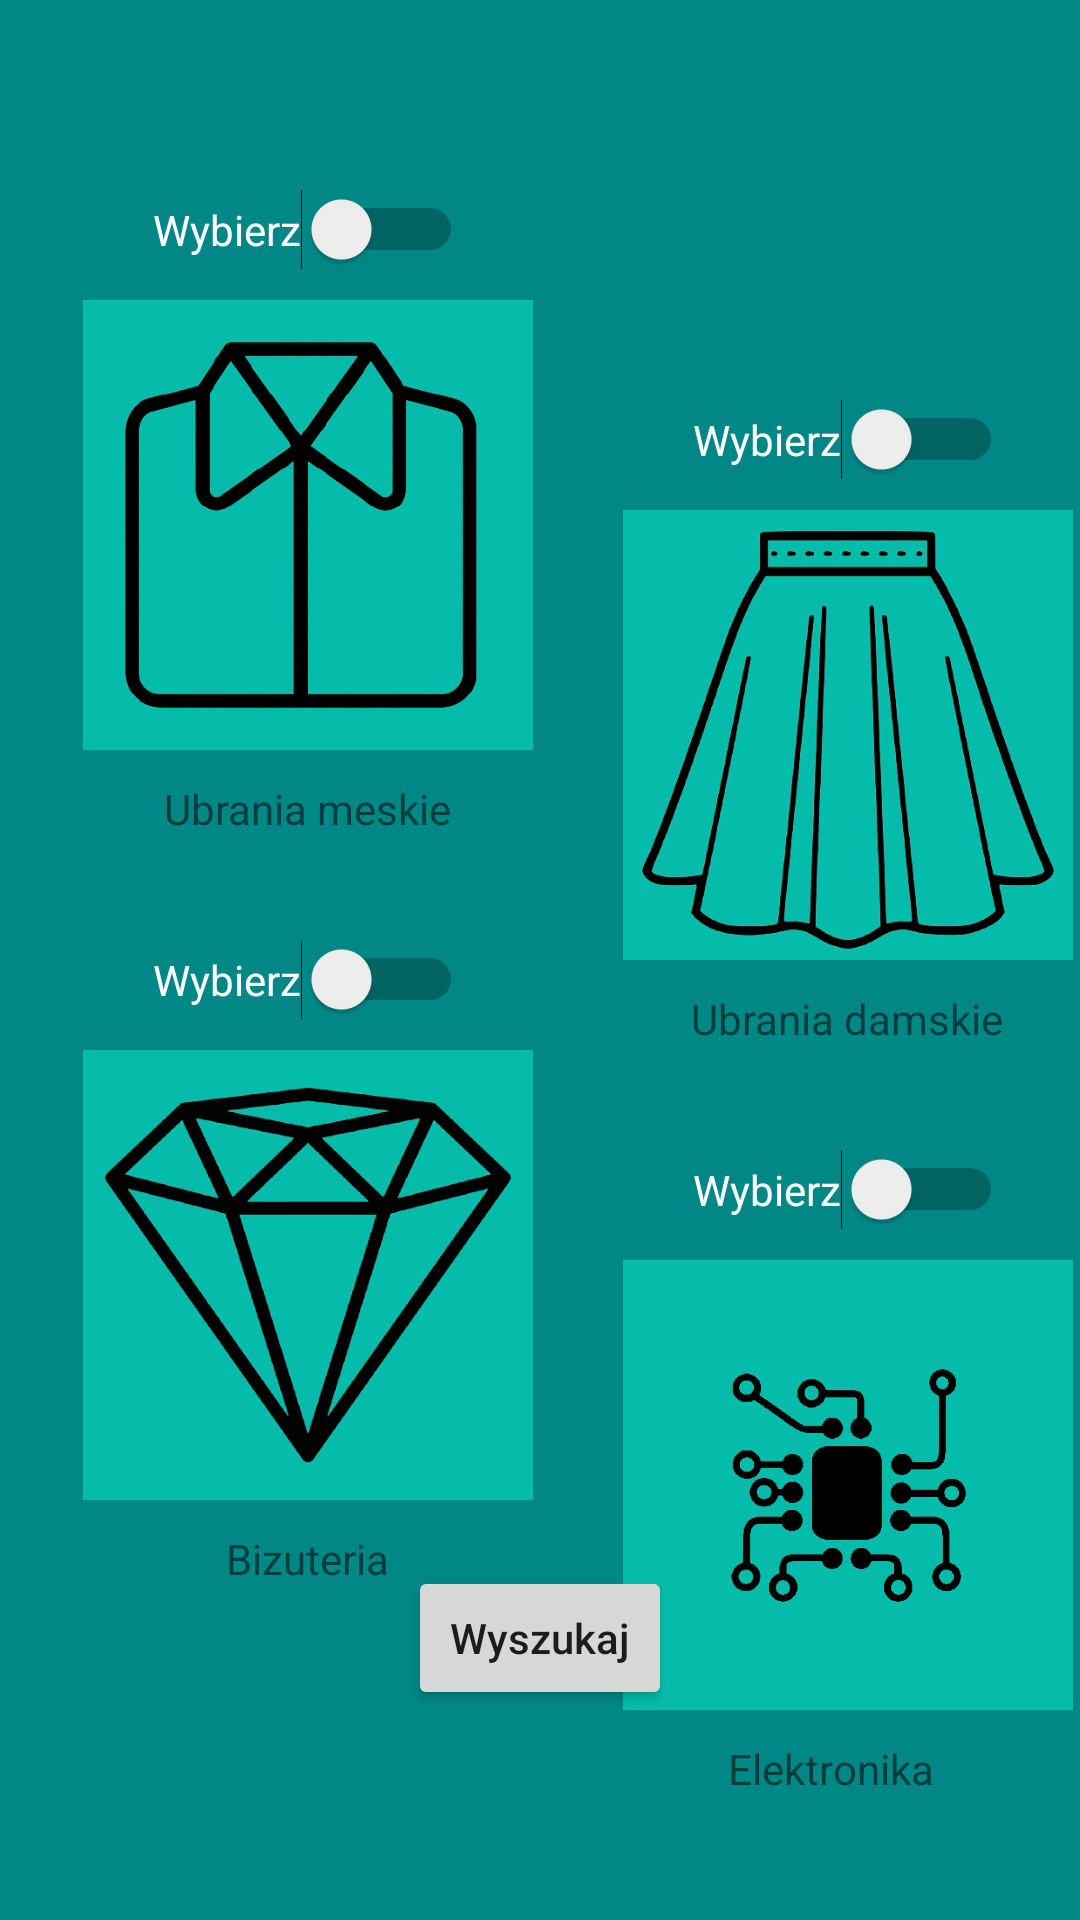

Here is an Android app screen rendered from its layout file. Give the layout XML and the strings, colors and styles it references.
<!-- AndroidManifest.xml: application theme Theme.AplikacjaNaZaliczenie -->
<!-- res/layout/activity_goods.xml -->
<?xml version="1.0" encoding="utf-8"?>
<androidx.constraintlayout.widget.ConstraintLayout xmlns:android="http://schemas.android.com/apk/res/android"
    xmlns:app="http://schemas.android.com/apk/res-auto"
    xmlns:tools="http://schemas.android.com/tools"
    android:layout_width="match_parent"
    android:layout_height="match_parent"
    tools:context=".GoodsActivity"
    android:background="@color/teal_700">

    <ImageView
        android:id="@+id/img_men_clothing"
        android:layout_width="150dp"
        android:layout_height="150dp"
        android:layout_marginTop="100dp"
        app:layout_constraintEnd_toStartOf="@+id/guideline2"
        app:layout_constraintStart_toStartOf="parent"
        app:layout_constraintTop_toTopOf="parent"
        android:src="@mipmap/men_clothing"
        android:background="@color/teal_200"/>


    <ImageView
        android:id="@+id/img_women_clothing"
        android:layout_width="150dp"
        android:layout_height="150dp"
        android:layout_marginTop="170dp"
        app:layout_constraintEnd_toEndOf="parent"
        app:layout_constraintStart_toStartOf="@+id/guideline2"
        app:layout_constraintTop_toTopOf="parent"
        android:src="@mipmap/woman_clothing"
        android:background="@color/teal_200"/>

    <ImageView
        android:id="@+id/img_jewelery"
        android:layout_width="150dp"
        android:layout_height="150dp"
        android:layout_marginTop="100dp"
        app:layout_constraintEnd_toStartOf="@+id/guideline2"
        app:layout_constraintStart_toStartOf="parent"
        app:layout_constraintTop_toBottomOf="@+id/img_men_clothing"
        android:src="@mipmap/jewelery"
        android:background="@color/teal_200"/>

    <ImageView
        android:id="@+id/img_electronics"
        android:layout_width="150dp"
        android:layout_height="150dp"
        android:layout_marginTop="100dp"
        app:layout_constraintEnd_toEndOf="parent"
        app:layout_constraintStart_toStartOf="@+id/guideline2"
        app:layout_constraintTop_toBottomOf="@+id/img_women_clothing"
        android:src="@mipmap/electronics"
        android:background="@color/teal_200"
         />

    <androidx.constraintlayout.widget.Guideline
        android:id="@+id/guideline2"
        android:layout_width="wrap_content"
        android:layout_height="wrap_content"
        android:orientation="vertical"
        app:layout_constraintGuide_begin="205dp" />

    <Switch
        android:id="@+id/switch_men_clothing"
        android:layout_width="wrap_content"
        android:layout_height="wrap_content"
        android:layout_marginBottom="10dp"
        android:text="Wybierz"
        app:layout_constraintBottom_toTopOf="@+id/img_men_clothing"
        app:layout_constraintEnd_toStartOf="@+id/guideline2"
        app:layout_constraintStart_toStartOf="parent"
        android:textColor="@color/white"
        />

    <Switch
        android:id="@+id/switch_jewelery"
        android:layout_width="wrap_content"
        android:layout_height="wrap_content"
        android:layout_marginBottom="10dp"
        android:text="Wybierz"
        app:layout_constraintBottom_toTopOf="@+id/img_jewelery"
        app:layout_constraintEnd_toStartOf="@+id/guideline2"
        app:layout_constraintStart_toStartOf="parent"
        android:textColor="@color/white"/>

    <Switch
        android:id="@+id/switch_women_clothing"
        android:layout_width="wrap_content"
        android:layout_height="wrap_content"
        android:layout_marginBottom="10dp"
        android:text="Wybierz"
        app:layout_constraintBottom_toTopOf="@+id/img_women_clothing"
        app:layout_constraintEnd_toEndOf="parent"
        app:layout_constraintStart_toStartOf="@+id/guideline2"
        android:textColor="@color/white"/>

    <Switch
        android:id="@+id/switch_electronics"
        android:layout_width="wrap_content"
        android:layout_height="wrap_content"
        android:layout_marginBottom="10dp"
        android:text="Wybierz"
        app:layout_constraintBottom_toTopOf="@+id/img_electronics"
        app:layout_constraintEnd_toEndOf="parent"
        app:layout_constraintStart_toStartOf="@+id/guideline2"
        android:textColor="@color/white"/>

    <Button
        android:id="@+id/button_search"
        android:layout_width="wrap_content"
        android:layout_height="wrap_content"
        android:text="Wyszukaj"
        android:textAllCaps="false"
        app:layout_constraintBottom_toBottomOf="parent"
        app:layout_constraintEnd_toEndOf="parent"
        app:layout_constraintStart_toStartOf="parent"
        android:layout_marginBottom="70dp"/>

    <TextView
        android:id="@+id/textView3"
        android:layout_width="wrap_content"
        android:layout_height="wrap_content"
        android:layout_marginTop="10dp"
        android:text="Ubrania meskie"
        app:layout_constraintEnd_toStartOf="@+id/guideline2"
        app:layout_constraintStart_toStartOf="parent"
        app:layout_constraintTop_toBottomOf="@+id/img_men_clothing" />

    <TextView
        android:id="@+id/textView4"
        android:layout_width="wrap_content"
        android:layout_height="wrap_content"
        android:layout_marginTop="10dp"
        android:text="Ubrania damskie"
        app:layout_constraintEnd_toEndOf="parent"
        app:layout_constraintStart_toStartOf="@+id/guideline2"
        app:layout_constraintTop_toBottomOf="@+id/img_women_clothing" />

    <TextView
        android:id="@+id/textView5"
        android:layout_width="wrap_content"
        android:layout_height="wrap_content"
        android:layout_marginTop="10dp"
        android:text="Bizuteria"
        app:layout_constraintEnd_toStartOf="@+id/guideline2"
        app:layout_constraintStart_toStartOf="parent"
        app:layout_constraintTop_toBottomOf="@+id/img_jewelery" />

    <TextView
        android:id="@+id/textView6"
        android:layout_width="80dp"
        android:layout_height="16dp"
        android:layout_marginTop="10dp"
        android:text="Elektronika"
        app:layout_constraintEnd_toEndOf="parent"
        app:layout_constraintStart_toStartOf="@+id/guideline2"
        app:layout_constraintTop_toBottomOf="@+id/img_electronics" />

</androidx.constraintlayout.widget.ConstraintLayout>
<!-- resources referenced by this layout -->
<resources>
  <color name="teal_200">#05BCAA</color>
  <color name="teal_700">#FF018786</color>
  <color name="white">#FFFFFFFF</color>
  <!-- mipmap electronics: png bitmap (mipmap-xxhdpi, 30204 bytes) -->
  <!-- mipmap jewelery: png bitmap (mipmap-xxhdpi, 61833 bytes) -->
  <!-- mipmap men_clothing: png bitmap (mipmap-xxhdpi, 30489 bytes) -->
  <!-- mipmap woman_clothing: png bitmap (mipmap-xxhdpi, 65230 bytes) -->
  <style name="Theme.AplikacjaNaZaliczenie" parent="Theme.MaterialComponents.DayNight.DarkActionBar">
          
          <item name="colorPrimary">@color/purple_500</item>
          <item name="colorPrimaryVariant">@color/purple_700</item>
          <item name="colorOnPrimary">@color/white</item>
          
          <item name="colorSecondary">@color/teal_200</item>
          <item name="colorSecondaryVariant">@color/teal_700</item>
          <item name="colorOnSecondary">@color/black</item>
          
          <item name="android:statusBarColor" tools:targetApi="l">?attr/colorPrimaryVariant</item>
          
      </style>
  <color name="purple_500">#FF6200EE</color>
  <color name="purple_700">#FF3700B3</color>
  <color name="black">#FF000000</color>
</resources>
